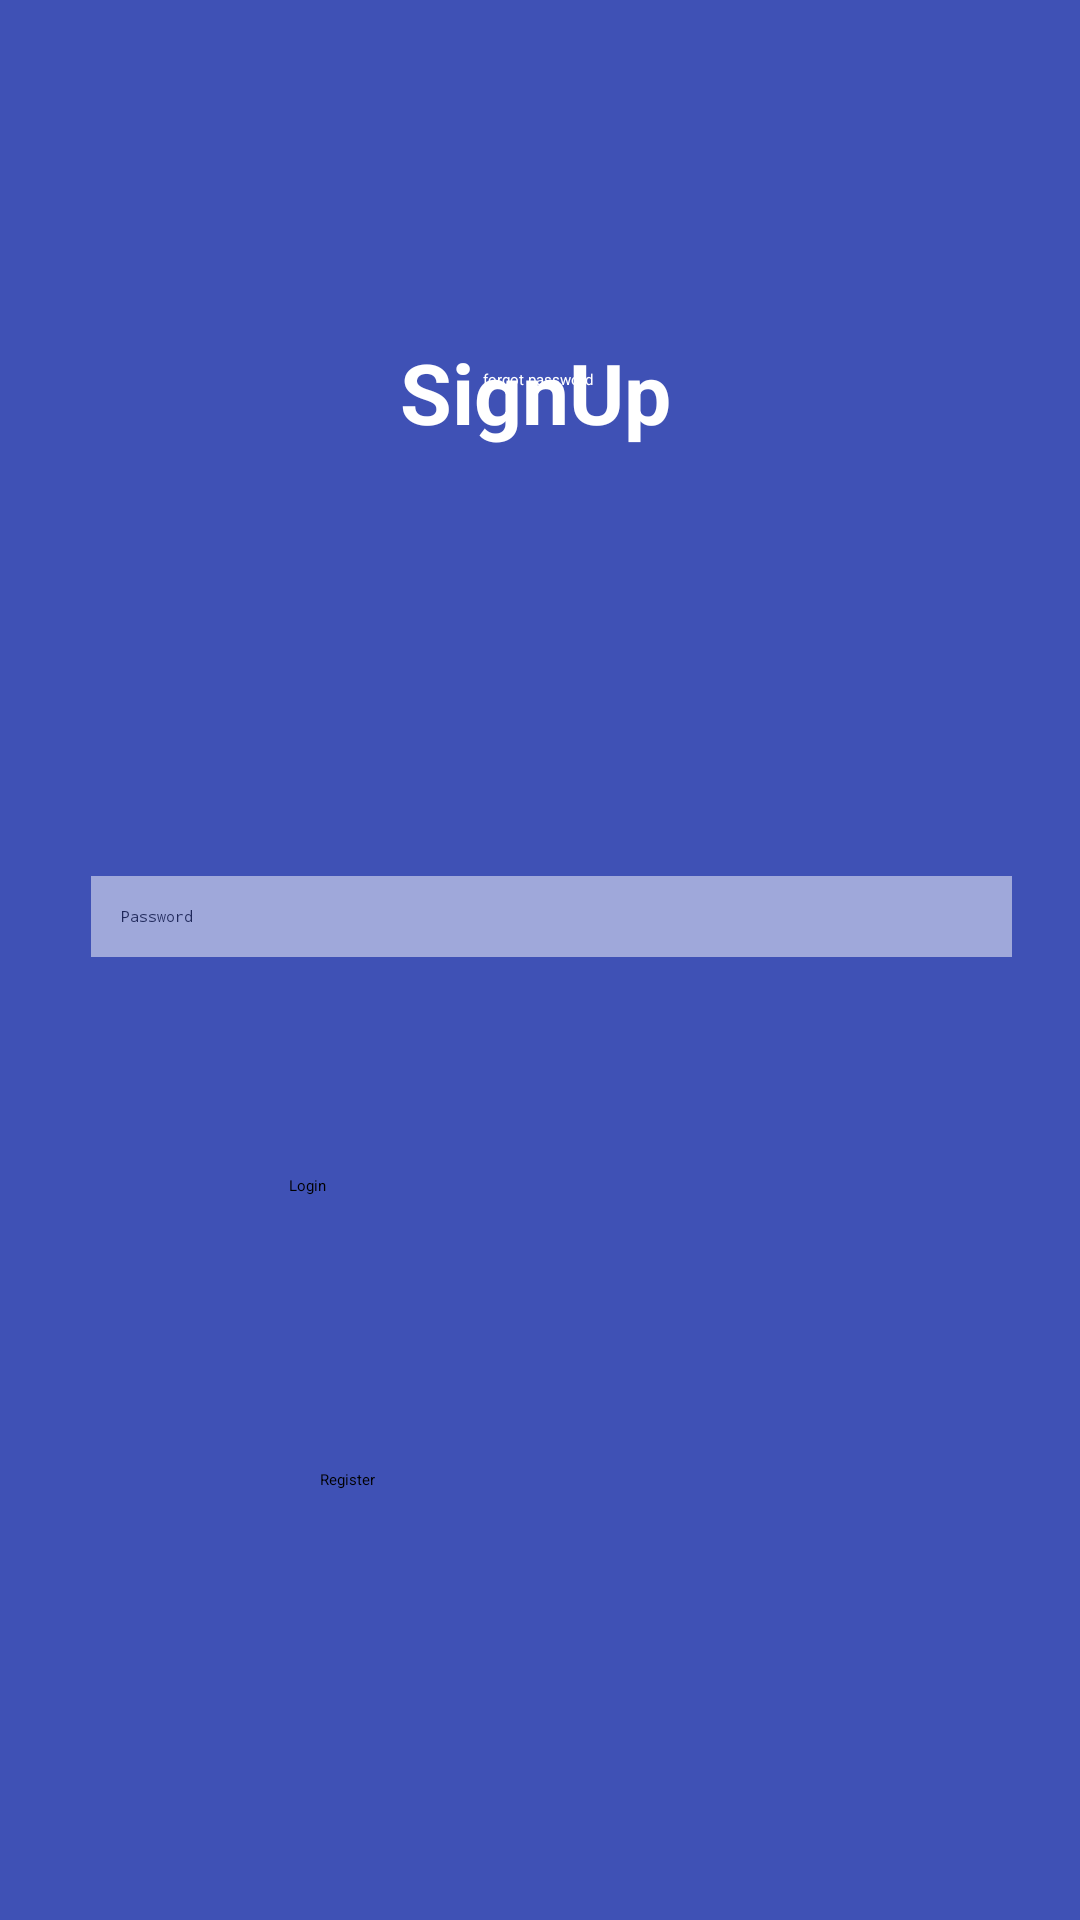

Reconstruct the res/layout file that produces this screen, plus the resources it refers to.
<!-- AndroidManifest.xml: application theme Theme.Lab1 -->
<!-- res/layout/activity_main.xml -->
<?xml version="1.0" encoding="utf-8"?>
<androidx.constraintlayout.widget.ConstraintLayout xmlns:android="http://schemas.android.com/apk/res/android"
    xmlns:app="http://schemas.android.com/apk/res-auto"
    xmlns:tools="http://schemas.android.com/tools"
    android:id="@+id/main"
    android:layout_width="match_parent"
    android:layout_height="match_parent"
    android:paddingBottom="10dp"
    android:paddingTop="0dp"
    android:background="#3F51B5"
    tools:context=".MainActivity">


    <androidx.appcompat.widget.Toolbar
        android:id="@+id/toolbar"
        android:layout_width="match_parent"
        android:layout_height="?attr/actionBarSize"
        android:background="#475AC7"
        android:elevation="4dp"
        android:theme="@style/ThemeOverlay.AppCompat.Dark.ActionBar"
        app:layout_constraintEnd_toEndOf="parent"
        app:layout_constraintTop_toTopOf="parent"
        app:popupTheme="@style/ThemeOverlay.AppCompat.Light" />

    <TextView
        android:id="@+id/textView2"
        android:layout_width="wrap_content"
        android:layout_height="wrap_content"
        android:layout_marginTop="92dp"
        android:padding="20dp"
        android:text="SignUp"
        android:textColor="#FFF"
        android:textSize="28sp"
        android:textStyle="bold"
        app:layout_constraintEnd_toEndOf="parent"
        app:layout_constraintHorizontal_bias="0.494"
        app:layout_constraintStart_toStartOf="parent"
        app:layout_constraintTop_toTopOf="parent" />

    <EditText
        android:id="@+id/username"
        style="@style/Inputs"
        android:layout_width="307dp"
        android:layout_height="wrap_content"
        android:layout_marginTop="68dp"
        android:layout_marginBottom="620dp"
        android:hint="Username"
        android:inputType="textPersonName"
        android:textColor="#0A0B09"
        android:textStyle="bold"
        app:layout_constraintBottom_toBottomOf="parent"
        app:layout_constraintEnd_toEndOf="parent"
        app:layout_constraintHorizontal_bias="0.365"
        app:layout_constraintStart_toStartOf="parent"
        app:layout_constraintTop_toBottomOf="@+id/textView2"
        app:layout_constraintVertical_bias="0.525" />

    <EditText
        android:id="@+id/password"
        style="@style/Inputs"
        android:layout_width="307dp"
        android:layout_height="wrap_content"
        android:layout_marginHorizontal="32dp"
        android:layout_marginTop="292dp"
        android:hint="@string/password"
        android:inputType="textPassword"
        app:layout_constraintEnd_toEndOf="parent"
        app:layout_constraintHorizontal_bias="0.153"
        app:layout_constraintStart_toStartOf="parent"
        app:layout_constraintTop_toTopOf="parent" />

    <Button
        android:id="@+id/btnLogin"
        android:layout_width="150dp"
        android:layout_height="60dp"
        android:onClick="welcome"
        android:text="Login"
        android:textColor="#000000"
        app:layout_constraintBottom_toBottomOf="parent"
        app:layout_constraintEnd_toEndOf="parent"
        app:layout_constraintHorizontal_bias="0.459"
        app:layout_constraintStart_toStartOf="parent"
        app:layout_constraintTop_toTopOf="parent"
        app:layout_constraintVertical_bias="0.687" />

    <Button
        android:id="@+id/btnGoRegister"
        android:layout_width="150dp"
        android:layout_height="60dp"
        android:layout_marginTop="28dp"
        android:onClick="reg"
        android:padding="10dp"
        android:text="Register"
        android:textColor="#000000"
        app:layout_constraintEnd_toEndOf="parent"
        app:layout_constraintHorizontal_bias="0.461"
        app:layout_constraintStart_toStartOf="parent"
        app:layout_constraintTop_toBottomOf="@id/btnLogin" />

    <TextView
        android:id="@+id/textView"
        android:layout_width="wrap_content"
        android:layout_height="wrap_content"
        android:layout_marginBottom="500dp"
        android:text="forgot password"
        android:textColor="@color/white"
        app:layout_constraintBottom_toBottomOf="parent"
        app:layout_constraintEnd_toEndOf="parent"
        app:layout_constraintHorizontal_bias="0.498"
        app:layout_constraintStart_toStartOf="parent"
        app:layout_constraintTop_toBottomOf="@+id/loginPassword"
        app:layout_constraintVertical_bias="1.0" />

</androidx.constraintlayout.widget.ConstraintLayout>











    




























































































<!-- resources referenced by this layout -->
<resources>
  <color name="white">#FFFFFF</color>
  <string name="password">Password</string>
  <style name="Inputs">
          <item name="android:background">#ffffff</item>
          <item name="android:alpha">0.5</item>
          <item name="android:padding">10dp</item>
  
      </style>
  <style name="Label">
          <item name="android:textColor">#FFFF00</item>
          <item name="android:padding">15dp</item>
          <item name="android:textSize">20sp</item>
  
  
      </style>
</resources>
